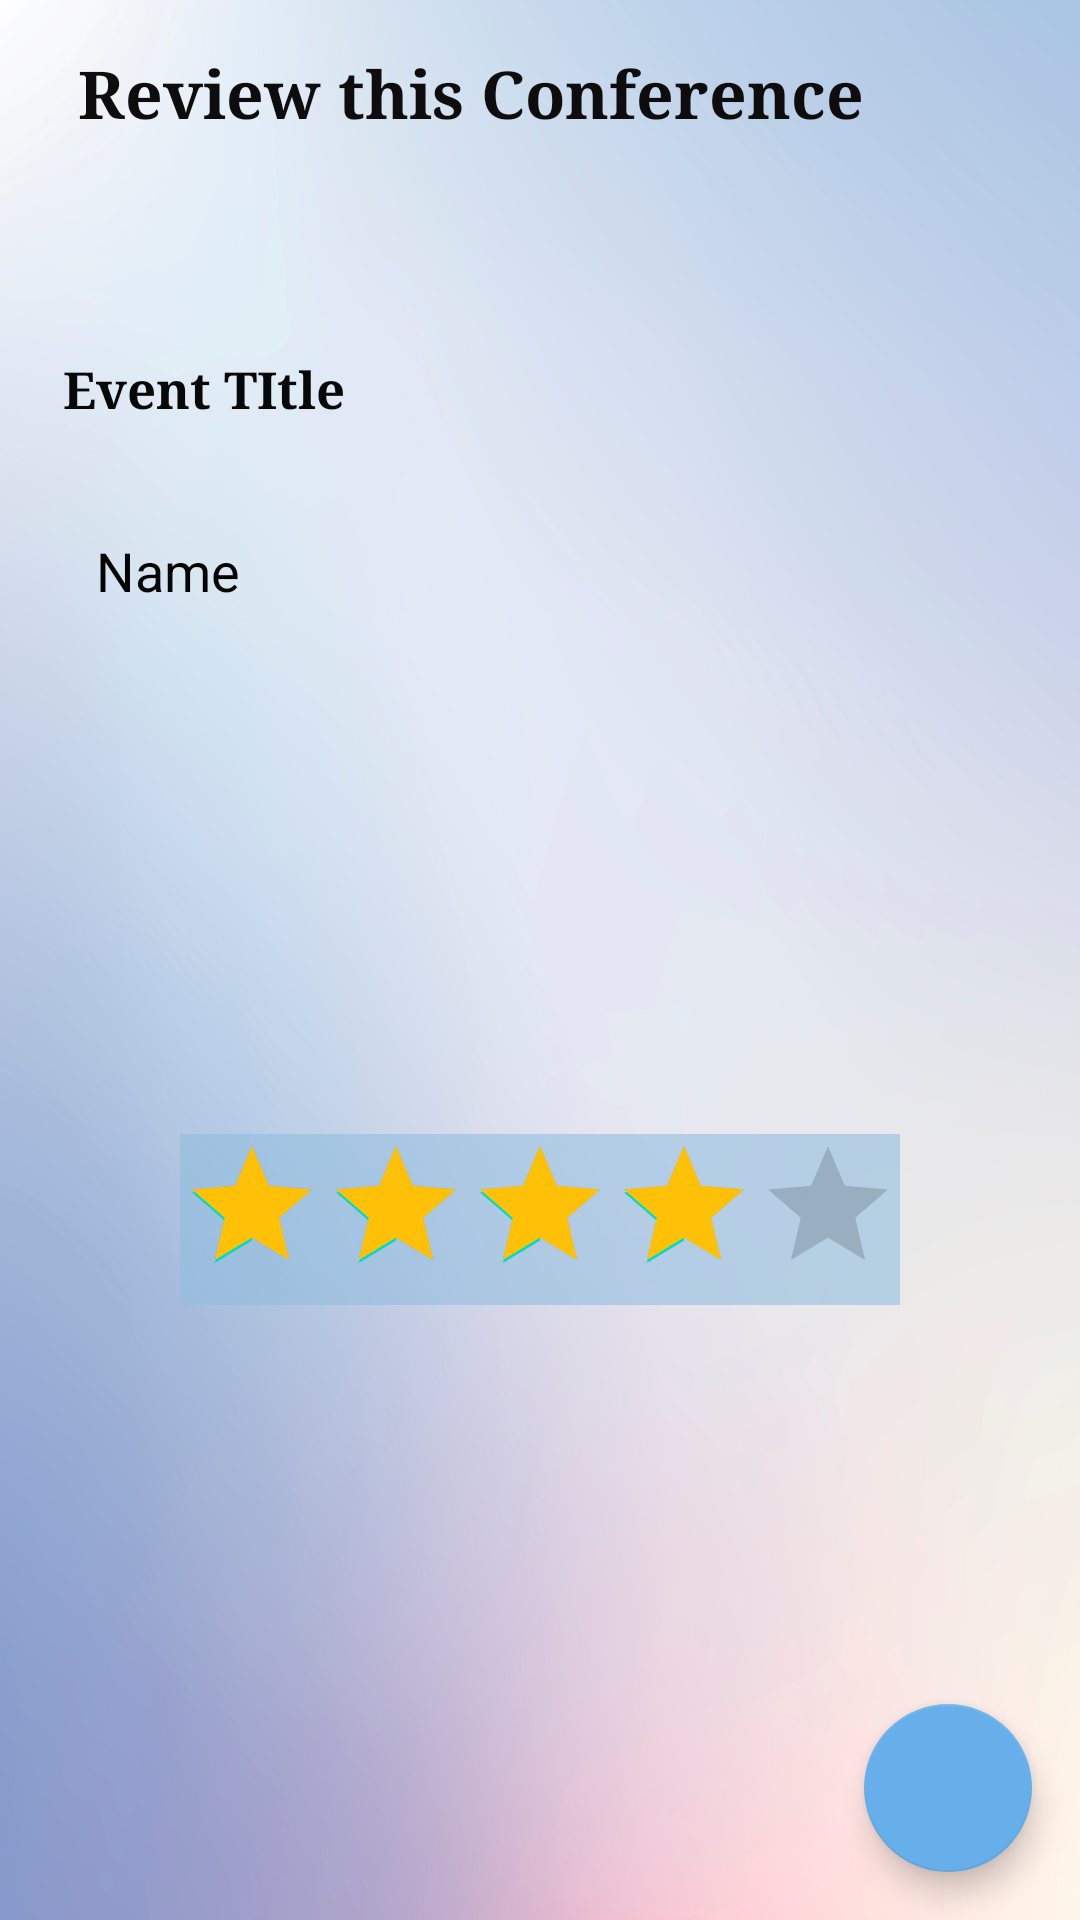

Produce the Android XML layout that renders to this screen, including the resource entries it uses.
<!-- AndroidManifest.xml: application theme Theme.Coveapp -->
<!-- res/layout/fragment_review.xml -->
<?xml version="1.0" encoding="utf-8"?>
<androidx.constraintlayout.widget.ConstraintLayout xmlns:android="http://schemas.android.com/apk/res/android"
    xmlns:app="http://schemas.android.com/apk/res-auto"
    xmlns:tools="http://schemas.android.com/tools"
    android:id="@+id/frameLayout4"
    android:layout_width="match_parent"
    android:layout_height="match_parent"
    android:background="@drawable/bg4"
    tools:context=".ui.ReviewFragment">

    <TextView
        android:id="@+id/textView14"
        android:layout_width="282dp"
        android:layout_height="38dp"
        android:layout_marginStart="16dp"
        android:layout_marginTop="16dp"
        android:fontFamily="serif"
        android:text="Review this Conference"
        android:textAlignment="center"
        android:textAppearance="@style/TextAppearance.AppCompat.Large"
        android:textColor="#0E0C0C"
        android:textStyle="bold"
        app:layout_constraintStart_toStartOf="parent"
        app:layout_constraintTop_toTopOf="parent" />

    <TextView
        android:id="@+id/textEventTitle"
        android:layout_width="104dp"
        android:layout_height="28dp"
        android:layout_marginStart="16dp"
        android:layout_marginTop="64dp"
        android:fontFamily="serif"
        android:text="Event TItle"
        android:textAlignment="center"
        android:textColor="#090808"
        android:textSize="17dp"
        android:textStyle="bold"
        app:layout_constraintStart_toStartOf="parent"
        app:layout_constraintTop_toBottomOf="@+id/textView14" />

    <com.google.android.material.floatingactionbutton.FloatingActionButton
        android:id="@+id/btnSendReview"
        android:layout_width="wrap_content"
        android:layout_height="wrap_content"
        android:layout_marginEnd="16dp"
        android:layout_marginBottom="16dp"
        android:clickable="true"
        android:src="@drawable/otpicon"
        app:backgroundTint="#66AFEA"
        app:layout_constraintBottom_toBottomOf="parent"
        app:layout_constraintEnd_toEndOf="parent"
        app:rippleColor="#EFEBEB" />

    <EditText
        android:id="@+id/editReview"
        android:layout_width="0dp"
        android:layout_height="200dp"
        android:layout_marginStart="16dp"
        android:layout_marginTop="16dp"
        android:layout_marginEnd="16dp"
        android:background="@drawable/common_google_signin_btn_icon_light_normal_background"
        android:ems="10"
        android:gravity="top|left"
        android:inputType="textLongMessage|textCapSentences"
        android:lineSpacingExtra="14sp"
        android:lines="10"
        android:maxLines="10"
        android:minLines="10"
        android:padding="16dp"
        android:text="Name"
        android:textColor="#050404"
        app:layout_constraintEnd_toEndOf="parent"
        app:layout_constraintHorizontal_bias="0.0"
        app:layout_constraintStart_toStartOf="parent"
        app:layout_constraintTop_toBottomOf="@+id/textEventTitle" />

    <RatingBar
        android:id="@+id/eventRating"
        style="@style/Widget.AppCompat.RatingBar"
        android:layout_width="wrap_content"
        android:layout_height="wrap_content"
        android:layout_marginTop="16dp"
        android:background="#9791BDDF"
        android:indeterminate="false"
        android:max="5"
        android:numStars="5"
        android:progressTint="#FFC107"
        android:rating="4"
        android:stepSize="1"
        app:layout_constraintEnd_toEndOf="parent"
        app:layout_constraintStart_toStartOf="parent"
        app:layout_constraintTop_toBottomOf="@+id/editReview" />
</androidx.constraintlayout.widget.ConstraintLayout>
<!-- resources referenced by this layout -->
<resources>
  <!-- drawable bg4: png bitmap (drawable, 394303 bytes) -->
  <style name="Theme.Coveapp" parent="Theme.MaterialComponents.DayNight.NoActionBar">
          
          <item name="colorPrimary">@color/purple_500</item>
          <item name="colorPrimaryVariant">@color/purple_700</item>
          <item name="colorOnPrimary">@color/white</item>
          
          <item name="colorSecondary">@color/teal_200</item>
          <item name="colorSecondaryVariant">@color/teal_700</item>
          <item name="colorOnSecondary">@color/black</item>
          
          <item name="android:statusBarColor" tools:targetApi="l">?attr/colorPrimaryVariant</item>
          
      </style>
  <color name="purple_500">#FF6200EE</color>
  <color name="purple_700">#FF3700B3</color>
  <color name="white">#FFFFFFFF</color>
  <color name="teal_200">#FF03DAC5</color>
  <color name="teal_700">#FF018786</color>
  <color name="black">#FF000000</color>
</resources>
